Image classification data set "CNN dataset" (Syzoul/Chili-Detection-and-Classification-AI-Model on GitHub). Class labels (3): defective chili, dry chili, normal chili.

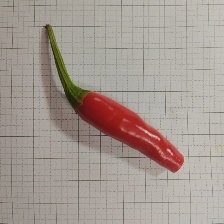
Label: defective chili

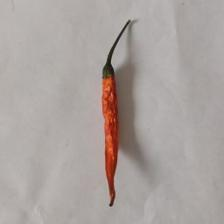
Label: dry chili

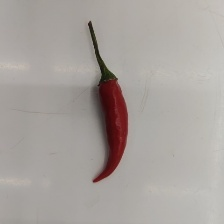
Label: normal chili

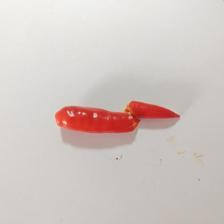
Label: defective chili

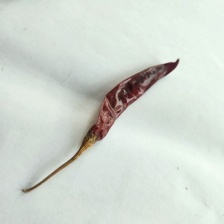
Label: dry chili

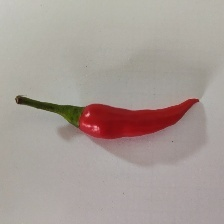
Label: normal chili
